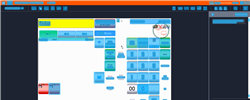
Task: Trigger Based Attended Automation
Workflow: NAMOS_TH_Refund_Refund

Step 1: Computer Vision in window 'Web Rep Console*' (msedge.exe)

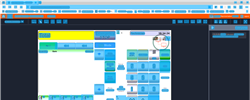
Step 2: CV refresh

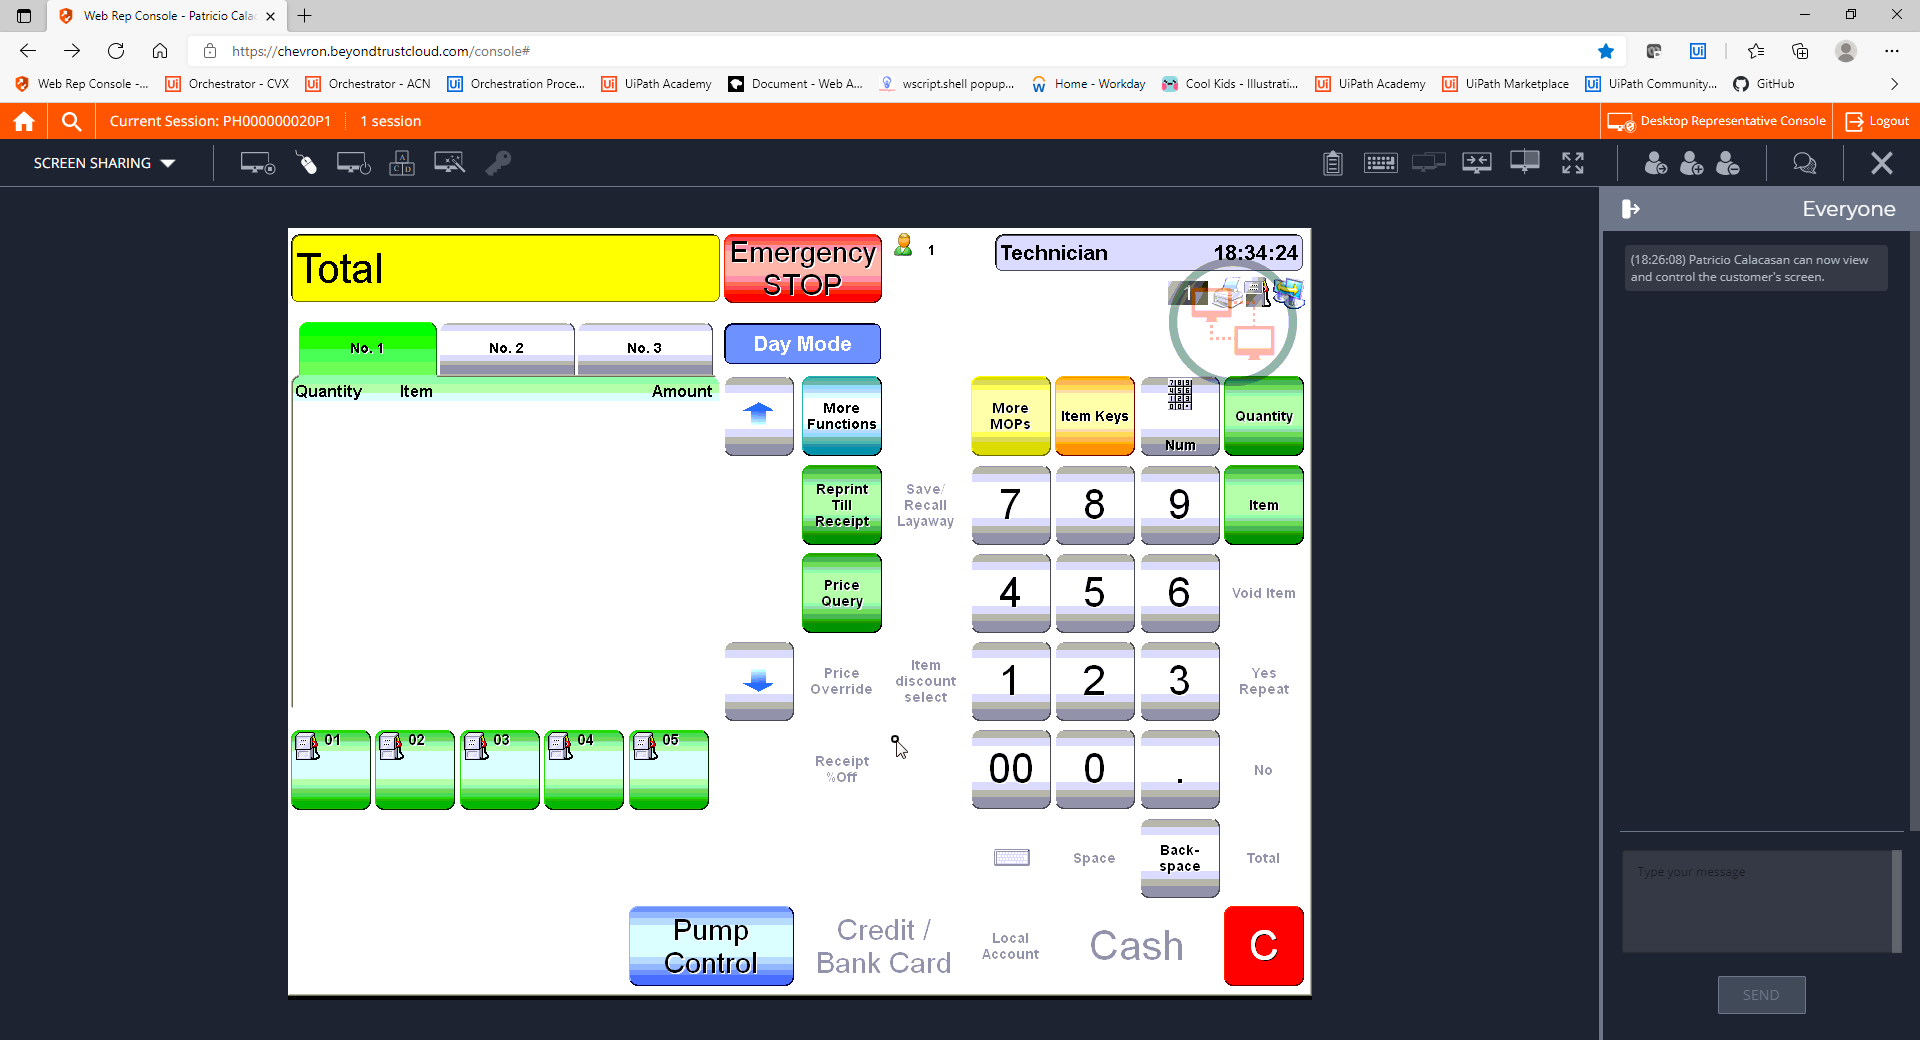
Step 3: CVCache

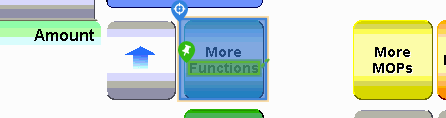
Step 4 [try]: CV Click - Button

Step 5: CvDescriptor (same screen as step 4)

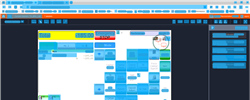
Step 6: CVRefresh

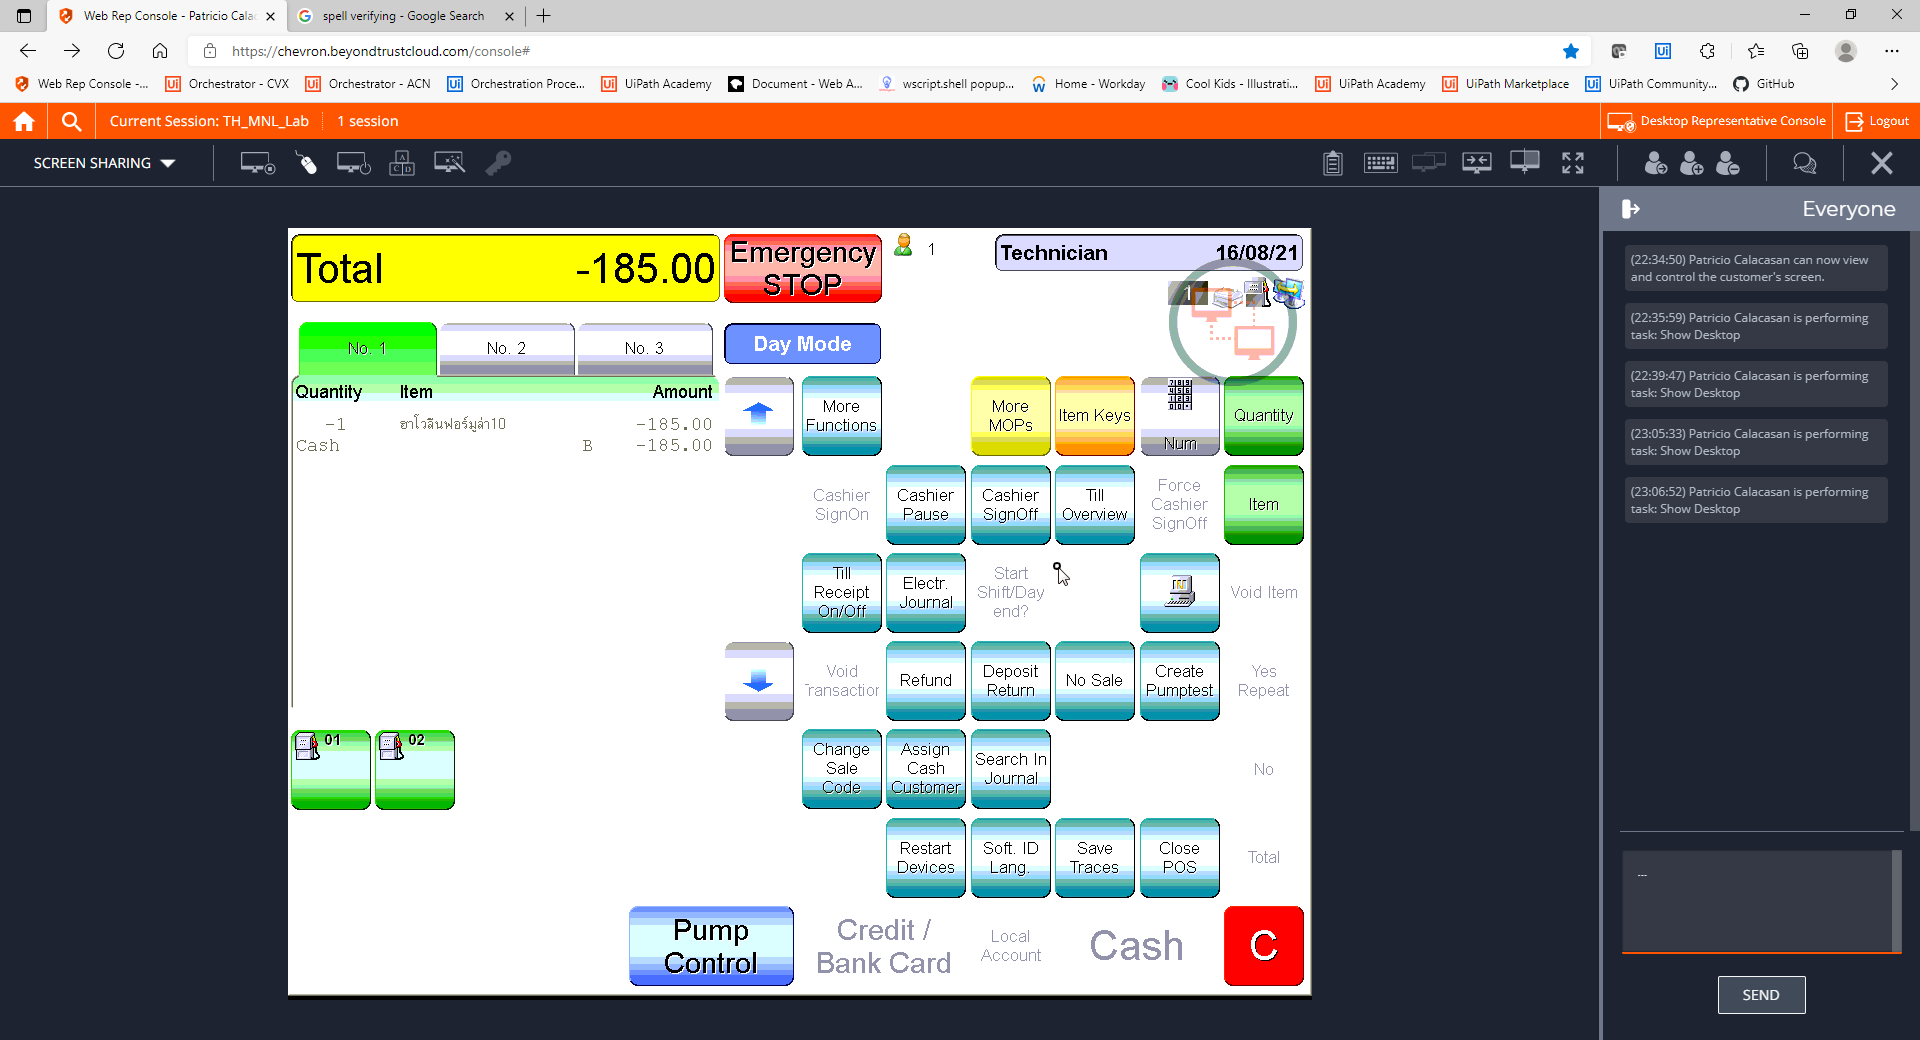
Step 7: CVCache

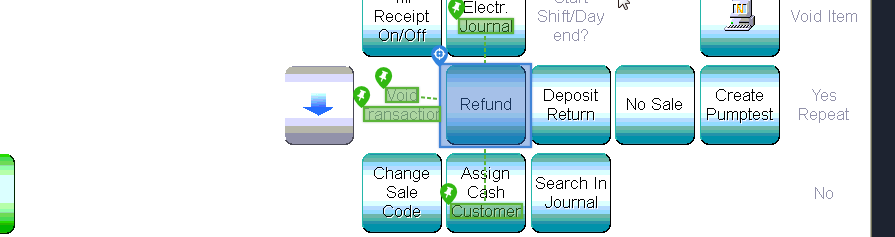
Step 8 [try]: CV Click - Icon

Step 9: CvDescriptor (same screen as step 8)

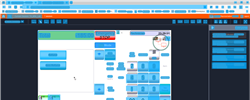
Step 10: CV refresh

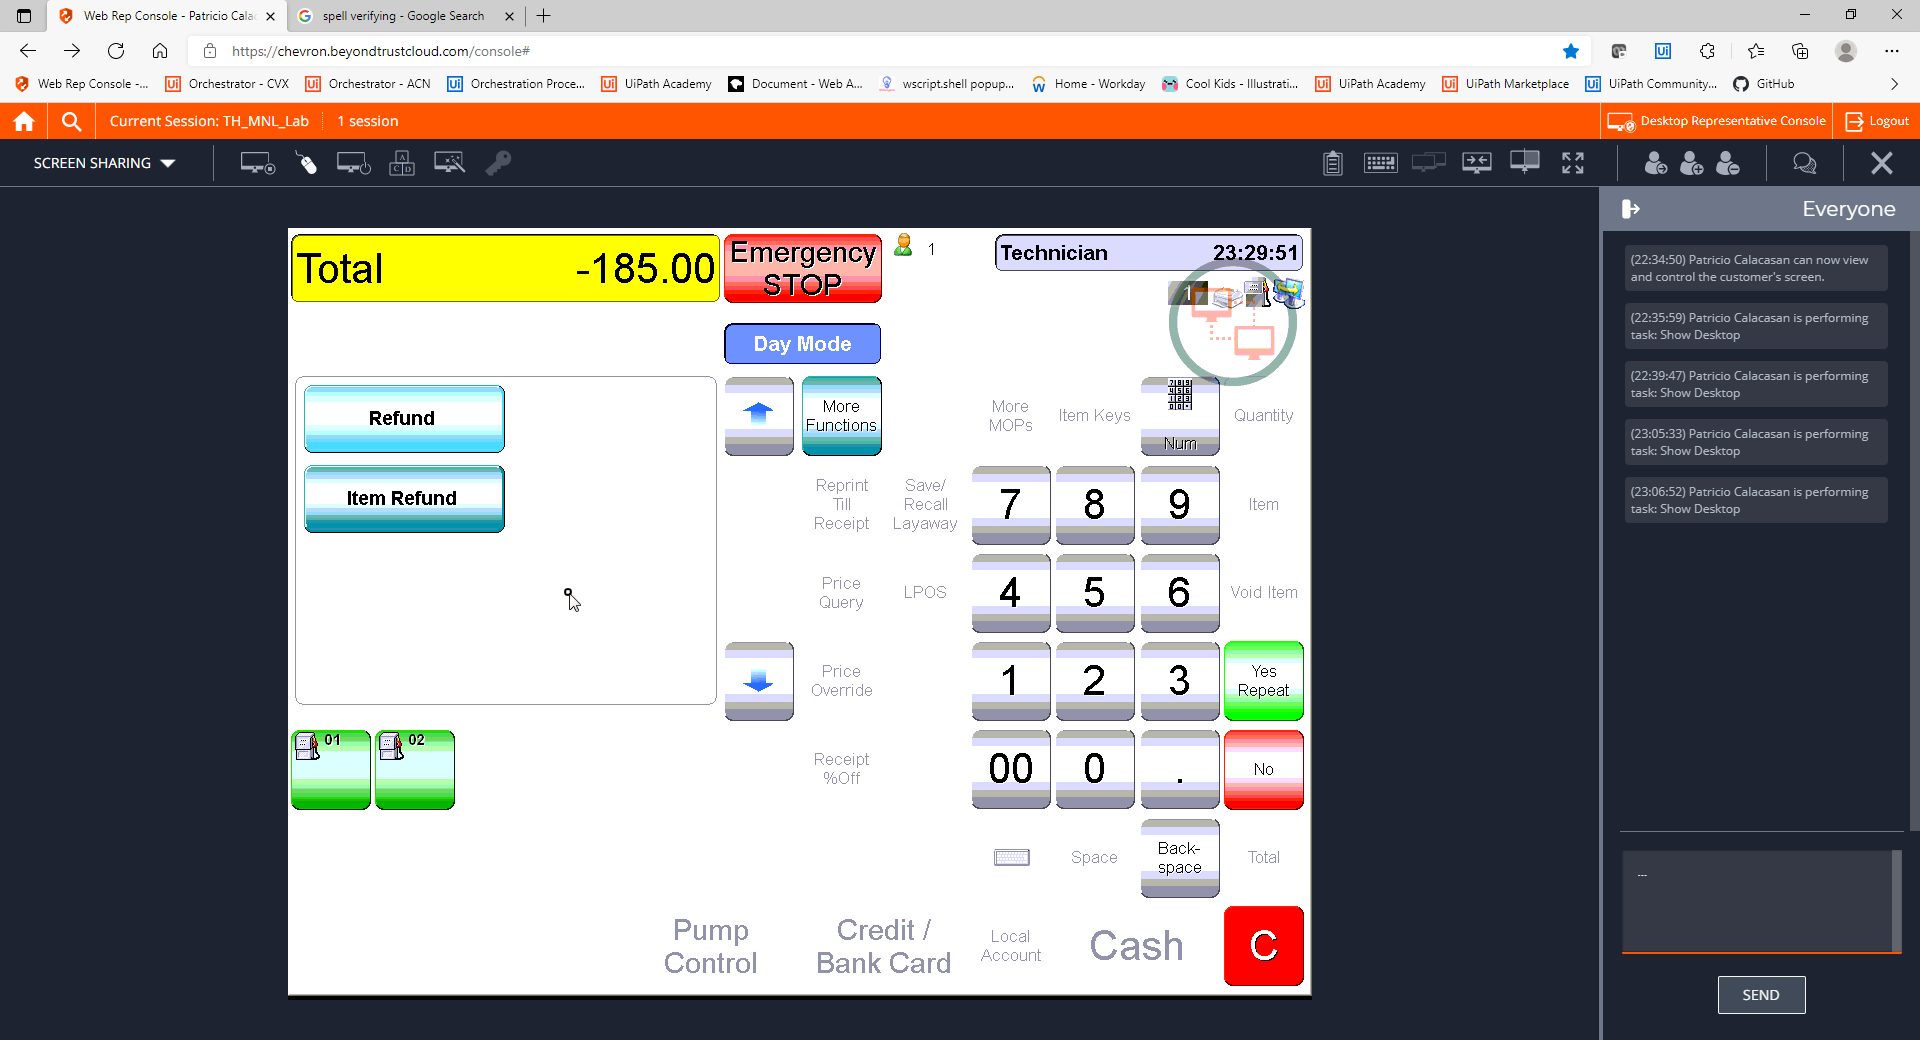
Step 11: CVCache

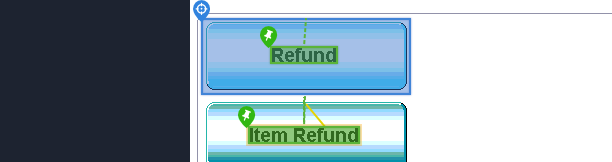
Step 12 [try]: CV Click - Button

Step 13: CvDescriptor (same screen as step 12)

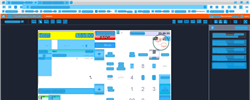
Step 14: CV refresh

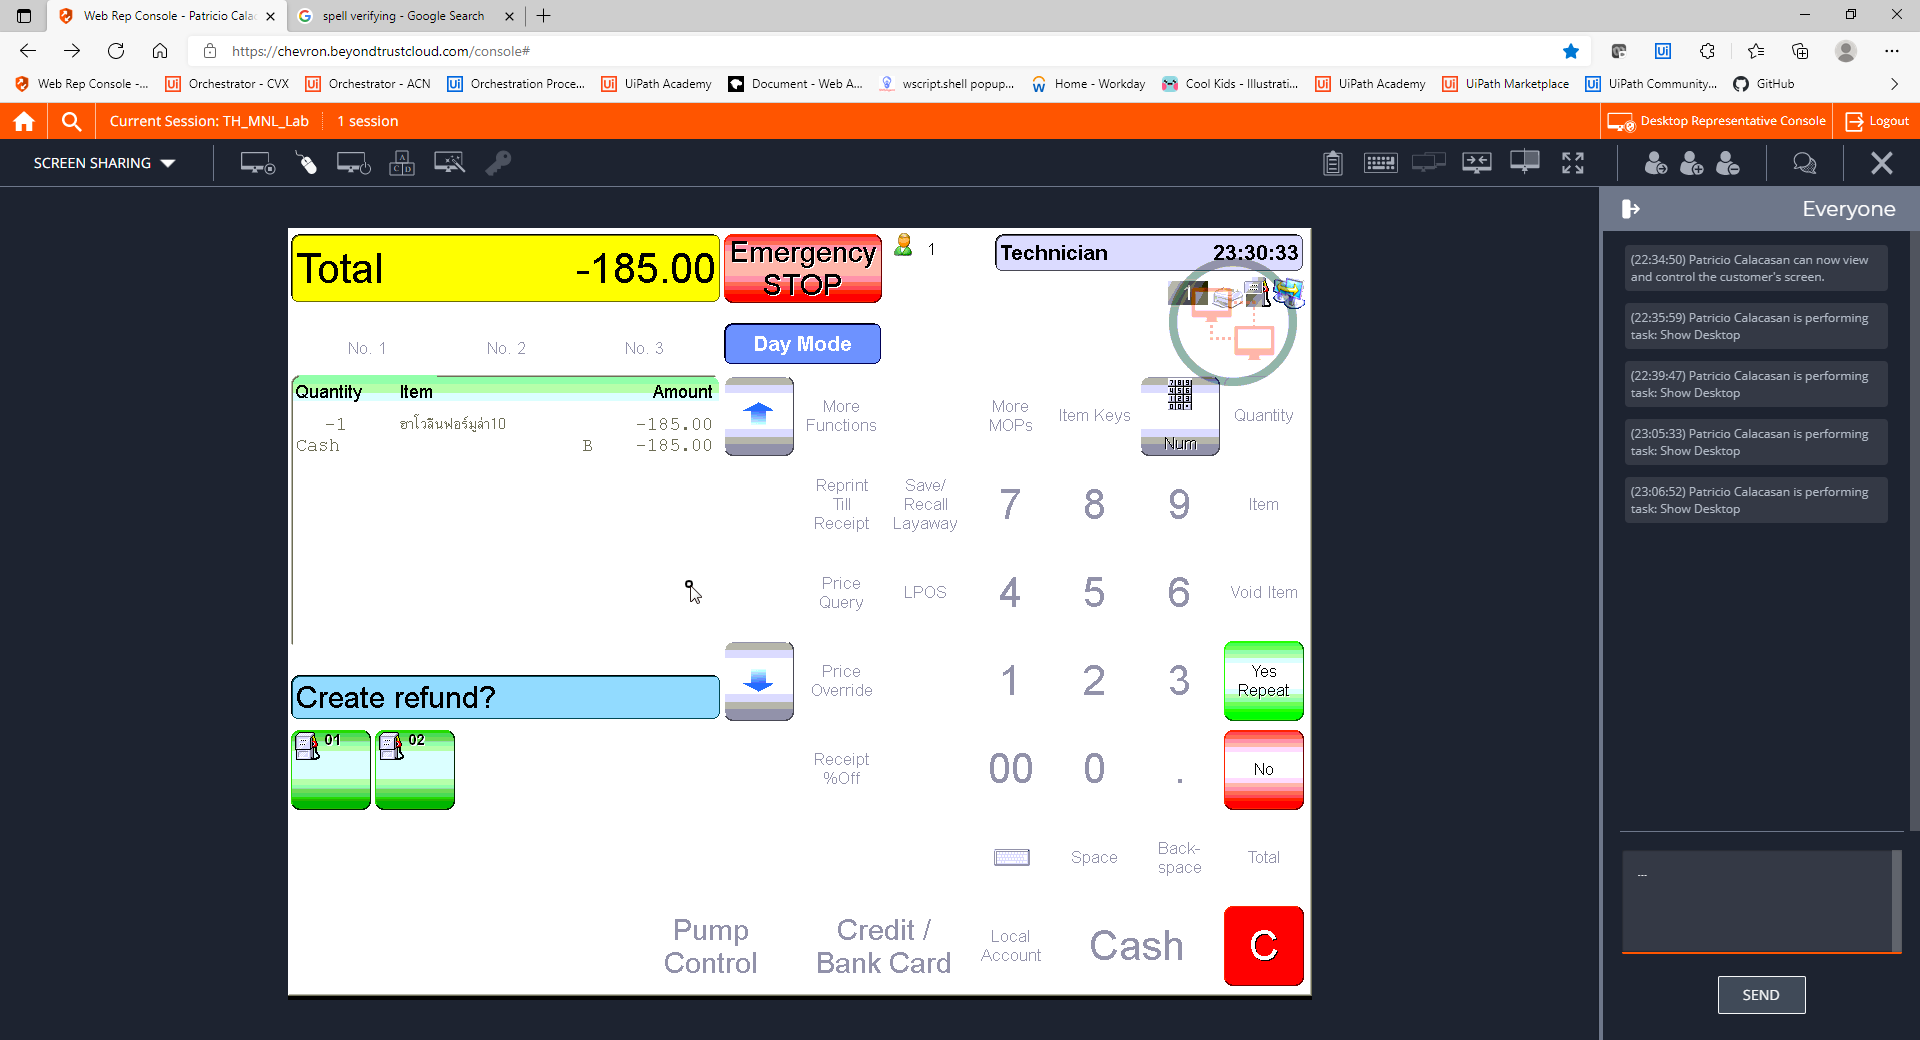
Step 15: CVCache

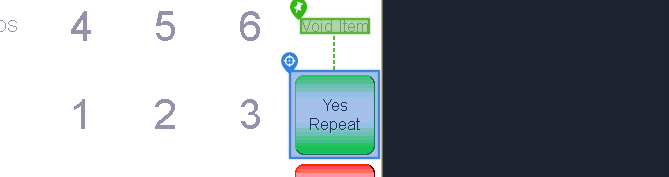
Step 16 [try]: CV Click - Icon

Step 17: CvDescriptor (same screen as step 16)

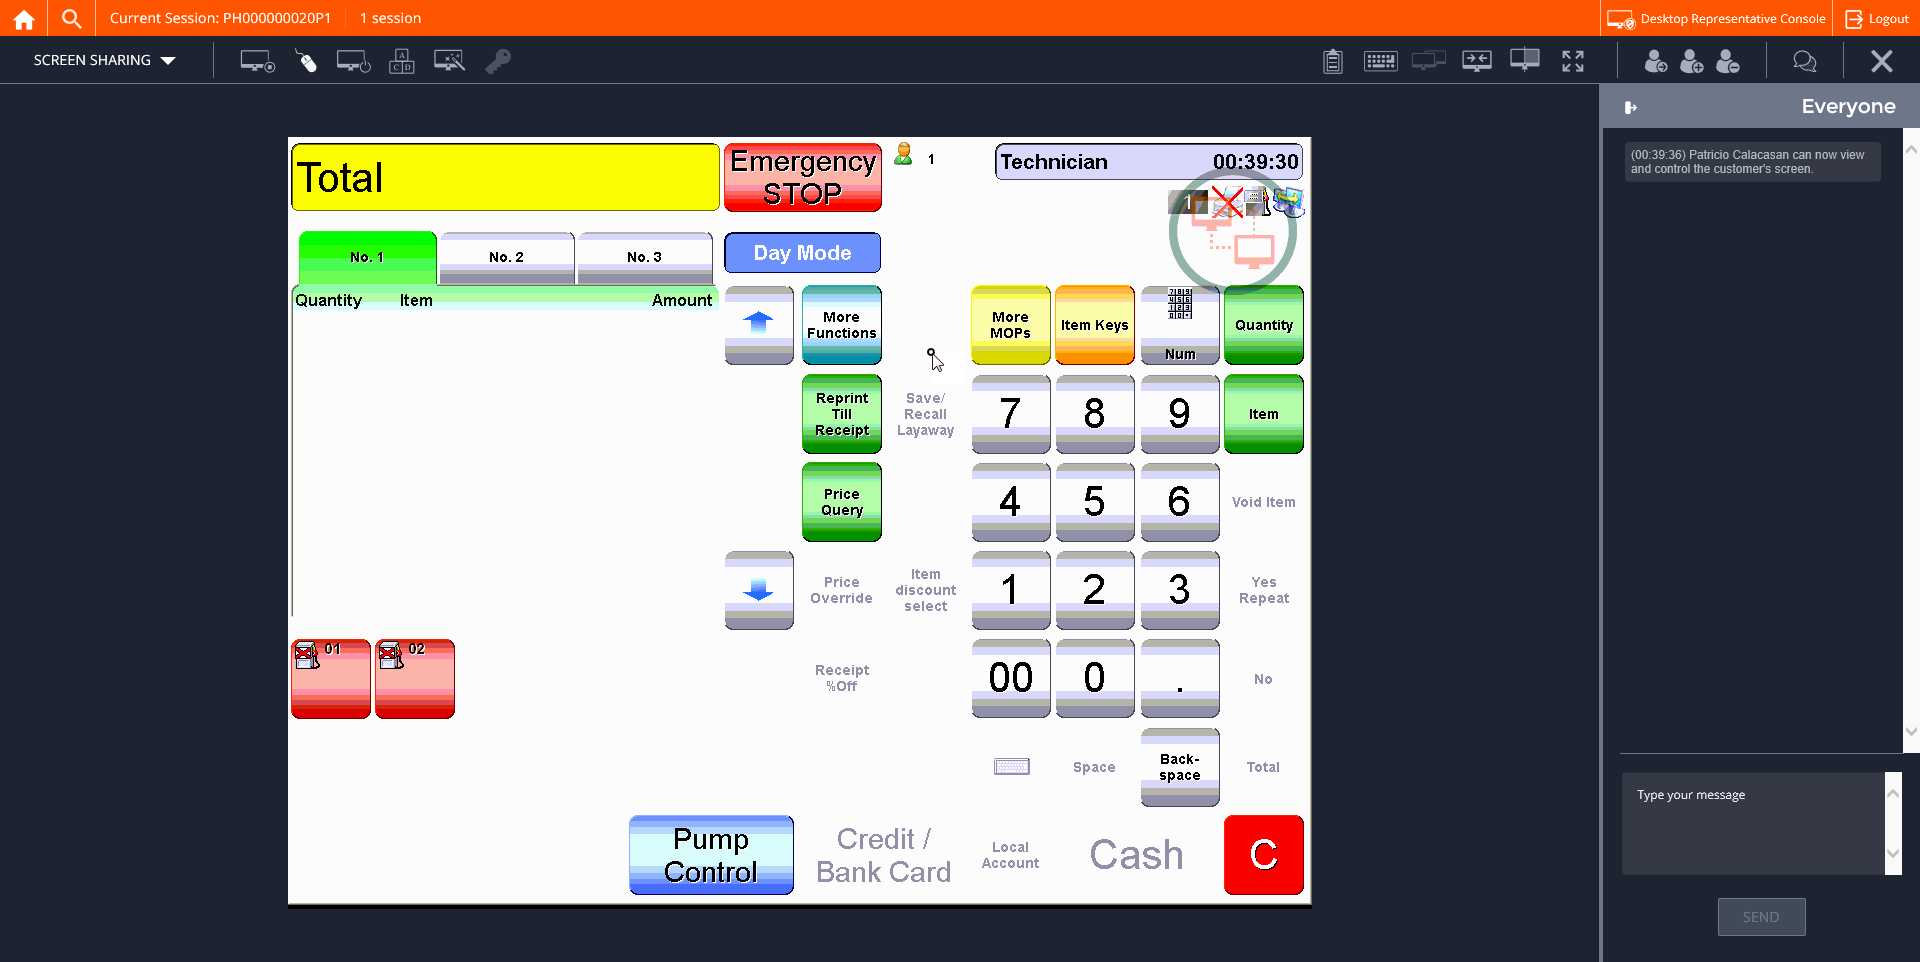
Step 18: CVCache